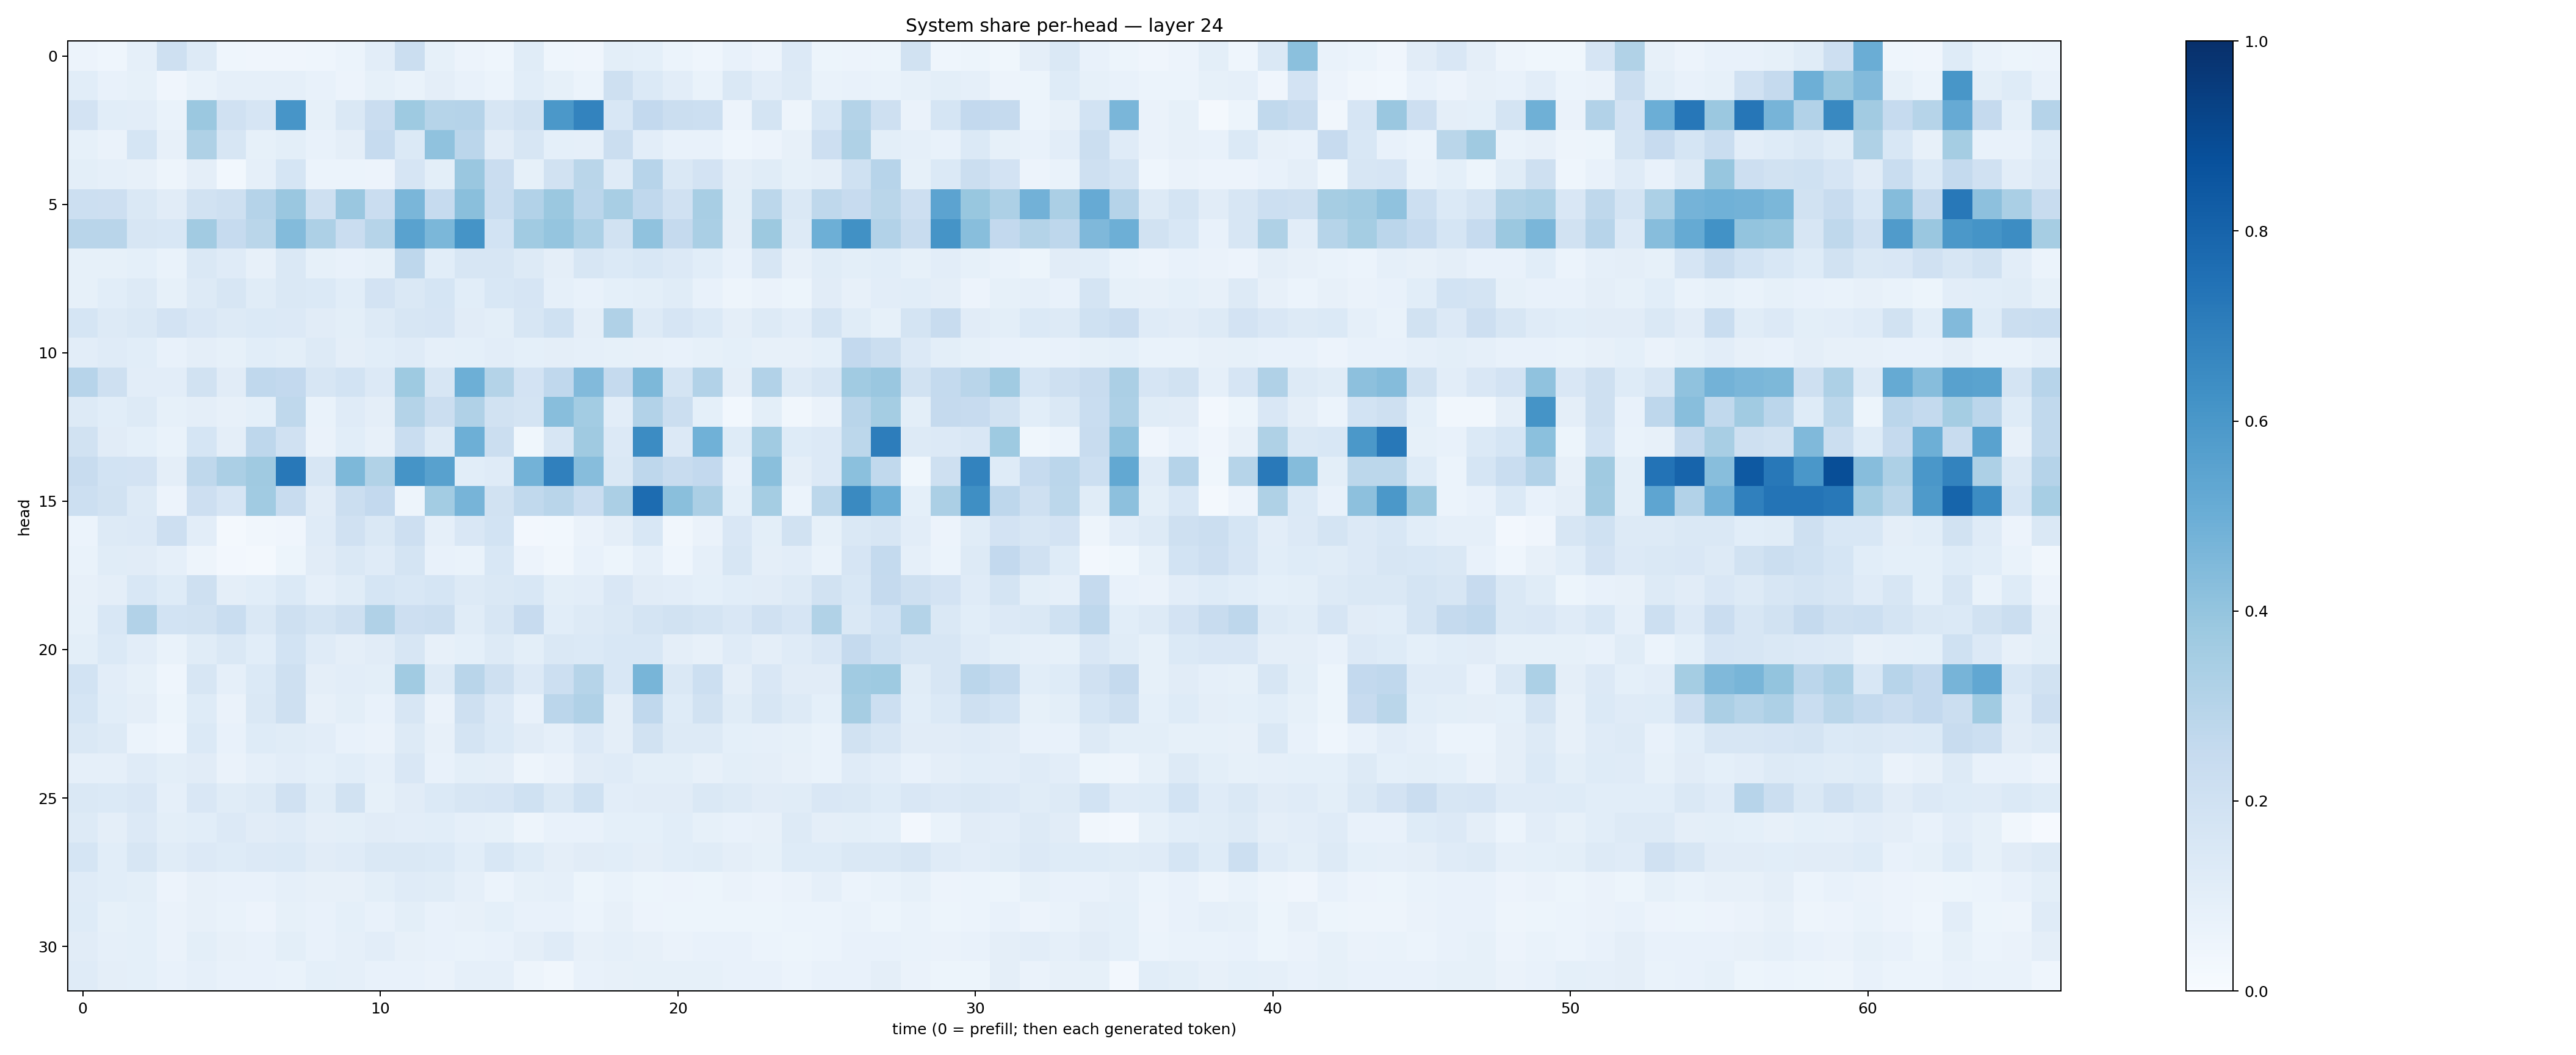

The data file committed next to this chart (first rows):
0.056397334, 0.043224186, 0.08940792, 0.20722803, 0.12788942, 0.04489038, 0.04155227, 0.041757375, 0.046567377, 0.060635682, 0.10252067, 0.21959333, 0.08588219, 0.05768448, 0.045001864, 0.11478052, 0.044796098, 0.042544983, 0.097883515, 0.09188972, 0.058920287, 0.045261815, 0.077364214, 0.055568043
0.1063, 0.07305, 0.08377, 0.04211, 0.06949, 0.0865, 0.08875, 0.08784, 0.07411, 0.05726, 0.08396, 0.06889, 0.09663, 0.07799, 0.05944, 0.1069, 0.08336, 0.0597, 0.2074, 0.1383, 0.1021, 0.06672, 0.1432, 0.102
0.1814, 0.106, 0.1053, 0.07021, 0.3811, 0.1984, 0.1669, 0.6066, 0.08309, 0.1479, 0.2301, 0.3748, 0.2973, 0.3039, 0.1595, 0.1951, 0.5953, 0.6796, 0.153, 0.2616, 0.222, 0.2159, 0.05506, 0.1723
0.08525, 0.0663, 0.1682, 0.08026, 0.3204, 0.1585, 0.0841, 0.09866, 0.07438, 0.09458, 0.2478, 0.1394, 0.4084, 0.2835, 0.1102, 0.1584, 0.09316, 0.08808, 0.2241, 0.1052, 0.07241, 0.072, 0.04325, 0.05488
0.1012, 0.08746, 0.07894, 0.05037, 0.09417, 0.03107, 0.08954, 0.1714, 0.06081, 0.06054, 0.05727, 0.1655, 0.1011, 0.3841, 0.227, 0.08379, 0.1953, 0.289, 0.1192, 0.2954, 0.1435, 0.1799, 0.09623, 0.1144
0.2167, 0.2123, 0.141, 0.1116, 0.1927, 0.2038, 0.3046, 0.3862, 0.2058, 0.3859, 0.2274, 0.4614, 0.2482, 0.4222, 0.2335, 0.3107, 0.3801, 0.285, 0.3408, 0.2687, 0.1968, 0.341, 0.1005, 0.2796
0.2904, 0.2905, 0.164, 0.1548, 0.3601, 0.2493, 0.2853, 0.4403, 0.3262, 0.2289, 0.3006, 0.5544, 0.4589, 0.6151, 0.1852, 0.3641, 0.3977, 0.3292, 0.191, 0.4066, 0.2502, 0.3362, 0.09761, 0.3768
0.083, 0.08211, 0.09204, 0.06689, 0.1421, 0.121, 0.08107, 0.1408, 0.08318, 0.07082, 0.08589, 0.2756, 0.1088, 0.1581, 0.1586, 0.128, 0.09532, 0.1615, 0.1374, 0.1531, 0.1335, 0.1079, 0.07211, 0.1605
0.08368, 0.1089, 0.1268, 0.08421, 0.1308, 0.1578, 0.1139, 0.1453, 0.1378, 0.1067, 0.1824, 0.1409, 0.1689, 0.1082, 0.1531, 0.1673, 0.08966, 0.07563, 0.09098, 0.1, 0.1151, 0.07569, 0.04965, 0.06271
0.17, 0.1271, 0.1462, 0.1817, 0.1522, 0.1258, 0.1394, 0.1346, 0.1129, 0.1012, 0.1288, 0.1615, 0.1676, 0.1121, 0.09869, 0.1585, 0.2011, 0.09449, 0.32, 0.1263, 0.1678, 0.1378, 0.09493, 0.1296
0.1053, 0.1195, 0.106, 0.07254, 0.09394, 0.08485, 0.109, 0.09963, 0.1263, 0.09672, 0.107, 0.121, 0.08784, 0.09171, 0.1036, 0.09263, 0.09461, 0.08746, 0.08474, 0.08128, 0.07229, 0.08208, 0.09168, 0.08171
0.296, 0.204, 0.1026, 0.1037, 0.1946, 0.1124, 0.2686, 0.2593, 0.1639, 0.1865, 0.1363, 0.3733, 0.1584, 0.4944, 0.3058, 0.1807, 0.2658, 0.4443, 0.2511, 0.4559, 0.1747, 0.3117, 0.09488, 0.3088
0.128, 0.1055, 0.1265, 0.08245, 0.09619, 0.08004, 0.09167, 0.2726, 0.06898, 0.1175, 0.09657, 0.3057, 0.2201, 0.3173, 0.1878, 0.1722, 0.4291, 0.3583, 0.103, 0.3111, 0.2218, 0.09094, 0.02911, 0.09946
0.1893, 0.1119, 0.09002, 0.06973, 0.1695, 0.096, 0.2748, 0.1953, 0.06627, 0.1068, 0.07898, 0.2336, 0.1266, 0.496, 0.2234, 0.03746, 0.1589, 0.3708, 0.1345, 0.648, 0.1343, 0.4867, 0.1224, 0.3647
0.2372, 0.1842, 0.1808, 0.0966, 0.2695, 0.335, 0.3675, 0.7207, 0.1566, 0.4541, 0.3153, 0.6148, 0.5559, 0.1091, 0.1176, 0.4786, 0.6906, 0.4312, 0.1473, 0.2744, 0.2364, 0.26, 0.07811, 0.4225
0.2149, 0.1941, 0.1284, 0.05858, 0.2131, 0.1652, 0.3648, 0.2351, 0.1105, 0.2202, 0.2584, 0.05031, 0.357, 0.4695, 0.1898, 0.2625, 0.2923, 0.2293, 0.335, 0.7658, 0.4244, 0.3358, 0.09078, 0.354
0.05925, 0.1266, 0.1353, 0.2116, 0.1054, 0.01742, 0.03482, 0.03938, 0.1208, 0.1987, 0.1429, 0.2119, 0.08776, 0.1496, 0.1843, 0.02567, 0.02875, 0.06485, 0.09418, 0.1535, 0.03358, 0.06568, 0.1503, 0.1
0.06742, 0.117, 0.1098, 0.08815, 0.04884, 0.02349, 0.0181, 0.05375, 0.1116, 0.1453, 0.118, 0.1776, 0.07282, 0.06857, 0.1561, 0.05741, 0.03171, 0.07709, 0.05103, 0.08902, 0.0461, 0.08617, 0.1616, 0.09493
0.07967, 0.09704, 0.1551, 0.1214, 0.2084, 0.09723, 0.1083, 0.1396, 0.08903, 0.1153, 0.1713, 0.1556, 0.1692, 0.1327, 0.1457, 0.1535, 0.101, 0.1042, 0.1514, 0.1126, 0.1044, 0.09302, 0.1067, 0.1095
0.08305, 0.1543, 0.3091, 0.1867, 0.1881, 0.2339, 0.148, 0.2033, 0.1775, 0.2073, 0.3172, 0.2124, 0.2249, 0.114, 0.1606, 0.2427, 0.1089, 0.1282, 0.146, 0.1795, 0.1897, 0.1737, 0.1511, 0.1959
0.1006, 0.1369, 0.105, 0.06736, 0.1163, 0.1478, 0.107, 0.1864, 0.1174, 0.0941, 0.1094, 0.1599, 0.08106, 0.09338, 0.1304, 0.09956, 0.1463, 0.1401, 0.1548, 0.1529, 0.09509, 0.08132, 0.1211, 0.0971
0.1862, 0.1049, 0.08502, 0.04552, 0.1572, 0.08669, 0.1381, 0.2038, 0.09465, 0.1039, 0.09897, 0.364, 0.1251, 0.2919, 0.2097, 0.135, 0.2163, 0.2977, 0.1526, 0.4664, 0.1474, 0.2174, 0.0951, 0.1489
0.1691, 0.1056, 0.09432, 0.05359, 0.1219, 0.0663, 0.1445, 0.2065, 0.07966, 0.1011, 0.07688, 0.1577, 0.06267, 0.2083, 0.1335, 0.07048, 0.285, 0.3184, 0.09663, 0.2694, 0.1214, 0.191, 0.114, 0.1604
0.1434, 0.1313, 0.06238, 0.04503, 0.139, 0.07121, 0.1246, 0.1134, 0.1051, 0.07331, 0.06596, 0.1307, 0.07942, 0.172, 0.1401, 0.1094, 0.08858, 0.1339, 0.09409, 0.1921, 0.1301, 0.1311, 0.0925, 0.0878
0.08611, 0.08733, 0.1184, 0.09985, 0.1123, 0.06609, 0.08963, 0.1016, 0.0937, 0.1089, 0.08779, 0.1519, 0.07115, 0.09855, 0.09586, 0.04833, 0.06458, 0.1106, 0.1199, 0.09928, 0.0984, 0.08099, 0.1009, 0.09544
0.1457, 0.1404, 0.1508, 0.08849, 0.1493, 0.1138, 0.1291, 0.1964, 0.1165, 0.189, 0.08569, 0.1119, 0.1388, 0.1574, 0.1645, 0.2015, 0.1424, 0.1999, 0.1023, 0.1111, 0.1094, 0.1429, 0.1259, 0.1131
0.1257, 0.09634, 0.1366, 0.09942, 0.1061, 0.133, 0.111, 0.1188, 0.09686, 0.101, 0.1108, 0.1016, 0.109, 0.0893, 0.08335, 0.0505, 0.07562, 0.07569, 0.08985, 0.0906, 0.106, 0.08393, 0.07299, 0.08149
0.1715, 0.1072, 0.1587, 0.1154, 0.1349, 0.125, 0.1353, 0.1375, 0.1117, 0.1187, 0.1447, 0.1482, 0.1384, 0.1064, 0.1561, 0.1243, 0.09749, 0.1128, 0.1057, 0.09712, 0.1056, 0.1148, 0.09571, 0.08577
0.1189, 0.108, 0.1015, 0.05753, 0.07924, 0.07345, 0.07651, 0.08869, 0.07916, 0.07892, 0.0996, 0.1192, 0.1141, 0.0871, 0.06225, 0.08493, 0.08827, 0.0521, 0.06789, 0.05458, 0.05601, 0.05415, 0.06368, 0.05715
0.122, 0.08363, 0.0905, 0.06432, 0.08101, 0.0689, 0.057, 0.08208, 0.07482, 0.09055, 0.07805, 0.09777, 0.0778, 0.07929, 0.09312, 0.07441, 0.07724, 0.06161, 0.07912, 0.05843, 0.0531, 0.05438, 0.05358, 0.05111
0.1105, 0.08982, 0.09364, 0.06421, 0.0995, 0.07968, 0.07344, 0.09999, 0.07576, 0.08894, 0.1016, 0.0802, 0.07356, 0.06833, 0.07627, 0.09672, 0.1197, 0.07942, 0.0883, 0.07999, 0.06448, 0.07506, 0.07529, 0.06156
0.1177, 0.09641, 0.09169, 0.07092, 0.08683, 0.07807, 0.07392, 0.06678, 0.09234, 0.08833, 0.07054, 0.07749, 0.06539, 0.08755, 0.08838, 0.04923, 0.03492, 0.07177, 0.07935, 0.0831, 0.08333, 0.08254, 0.07602, 0.074
